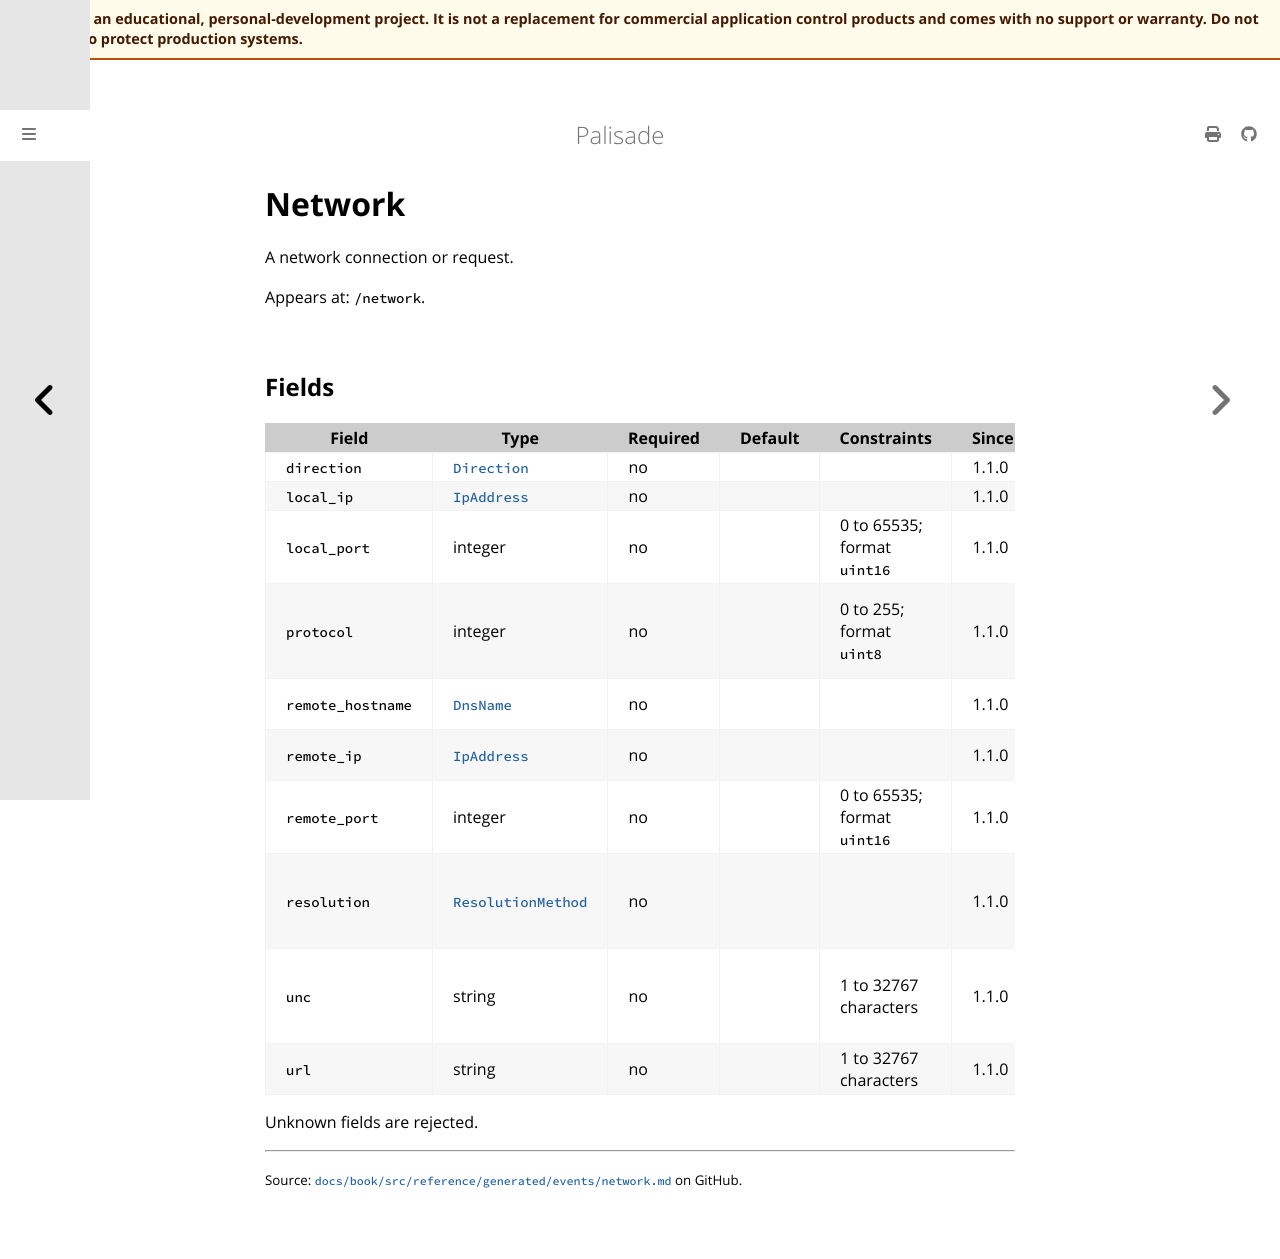

repository: jusso-dev/palisade · page: latest/docs/book/src/reference/generated/events/network.html · generator: mdbook

# Network

<!-- Generated by `cargo xtask docs generate` from `schemas/events/v1.json`. Do not edit by hand. -->

A network connection or request.

Appears at: `/network`.

## Fields

| Field | Type | Required | Default | Constraints | Since | Description |
|---|---|---|---|---|---|---|
| `direction` | [`Direction`](types.md#direction) | no |  |  | 1.1.0 | Which way it goes. |
| `local_ip` | [`IpAddress`](types.md#ipaddress) | no |  |  | 1.1.0 | The device's address. |
| `local_port` | integer | no |  | 0 to 65535; format `uint16` | 1.1.0 | The device's port. |
| `protocol` | integer | no |  | 0 to 255; format `uint8` | 1.1.0 | The IP protocol number (IANA), for example 6 for TCP and 17 for UDP. |
| `remote_hostname` | [`DnsName`](types.md#dnsname) | no |  |  | 1.1.0 | The other end's host name. |
| `remote_ip` | [`IpAddress`](types.md#ipaddress) | no |  |  | 1.1.0 | The other end's address. |
| `remote_port` | integer | no |  | 0 to 65535; format `uint16` | 1.1.0 | The other end's port. |
| `resolution` | [`ResolutionMethod`](types.md#resolutionmethod) | no |  |  | 1.1.0 | How `remote_hostname` was learned. Present only with it. |
| `unc` | string | no |  | 1 to 32767 characters | 1.1.0 | The UNC path requested, for example `\\files\share\a.exe`. |
| `url` | string | no |  | 1 to 32767 characters | 1.1.0 | The URL requested, as reported. |

Unknown fields are rejected.
